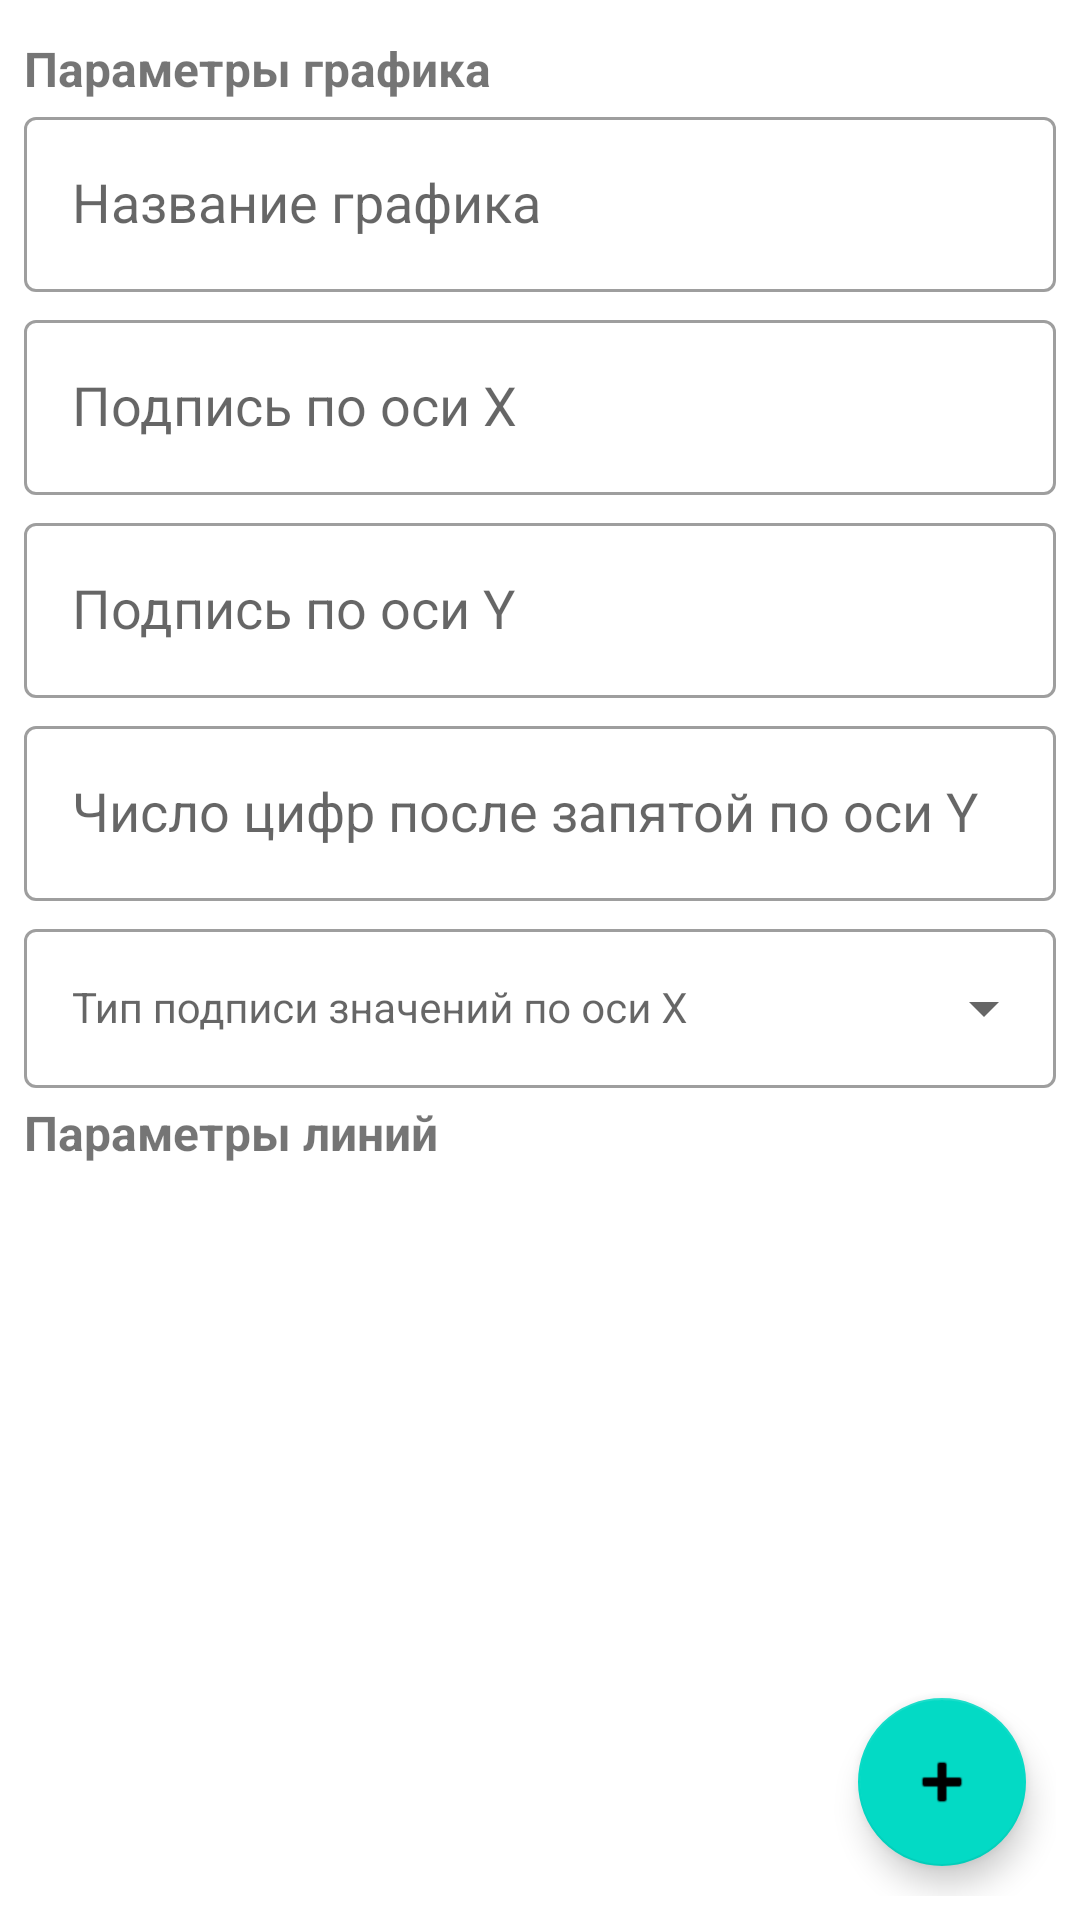

Write the Android layout XML for this screen, with the resource values it uses.
<!-- AndroidManifest.xml: application theme Theme.EasyGraphics -->
<!-- res/layout/fragment_chart_description.xml -->
<?xml version="1.0" encoding="utf-8"?>
<androidx.constraintlayout.widget.ConstraintLayout xmlns:android="http://schemas.android.com/apk/res/android"
    xmlns:app="http://schemas.android.com/apk/res-auto"
    style="@style/RootElementStyle">
    <androidx.core.widget.NestedScrollView
        android:layout_width="match_parent"
        android:layout_height="@dimen/zero_size"
        android:layout_marginBottom="@dimen/item_padding"
        app:layout_constraintStart_toStartOf="parent"
        app:layout_constraintTop_toTopOf="parent">
        <androidx.constraintlayout.widget.ConstraintLayout
            android:layout_width="match_parent"
            android:layout_height="match_parent">

            <TextView
                android:id="@+id/graphic_title"
                style="@style/TextViewStyle"
                android:text="@string/graphic_title"
                app:layout_constraintStart_toStartOf="parent"
                app:layout_constraintTop_toTopOf="parent"/>

            
            <com.google.android.material.textfield.TextInputLayout
                android:id="@+id/input_graphic_name"
                style="@style/TextInputStyle"
                android:layout_marginTop="@dimen/zero_size"
                app:layout_constraintStart_toStartOf="parent"
                app:layout_constraintTop_toBottomOf="@id/graphic_title">

                <EditText
                    android:id="@+id/edit_graphic_name"
                    style="@style/EditTextMatchWidthStyle"
                    android:hint="@string/name_of_the_chart"
                    android:inputType="textCapSentences" />
            </com.google.android.material.textfield.TextInputLayout>

            
            <com.google.android.material.textfield.TextInputLayout
                android:id="@+id/input_x_name"
                style="@style/TextInputStyle"
                app:layout_constraintStart_toStartOf="parent"
                app:layout_constraintTop_toBottomOf="@id/input_graphic_name">

                <EditText
                    android:id="@+id/edit_x_name"
                    style="@style/EditTextMatchWidthStyle"
                    android:hint="@string/x_axis_signature"
                    android:inputType="textCapSentences" />
            </com.google.android.material.textfield.TextInputLayout>

            
            <com.google.android.material.textfield.TextInputLayout
                android:id="@+id/input_y_name"
                style="@style/TextInputStyle"
                app:layout_constraintStart_toStartOf="parent"
                app:layout_constraintTop_toBottomOf="@id/input_x_name">

                <EditText
                    android:id="@+id/edit_y_name"
                    style="@style/EditTextMatchWidthStyle"
                    android:hint="@string/y_axis_signature"
                    android:inputType="textCapSentences" />
            </com.google.android.material.textfield.TextInputLayout>

            
            <com.google.android.material.textfield.TextInputLayout
                android:id="@+id/input_count_number_after_decimal"
                style="@style/TextInputStyle"
                app:layout_constraintStart_toStartOf="parent"
                app:layout_constraintTop_toBottomOf="@id/input_y_name">

                <EditText
                    android:id="@+id/edit_count_number_after_decimal"
                    style="@style/EditTextMatchWidthStyle"
                    android:hint="@string/number_of_digits_after_decimal_point"
                    android:inputType="numberSigned" />
            </com.google.android.material.textfield.TextInputLayout>

            
            <com.google.android.material.textfield.TextInputLayout
                android:id="@+id/input_x_type"
                style="@style/TextInputDropdownMenuStyle"
                app:layout_constraintStart_toStartOf="parent"
                app:layout_constraintTop_toBottomOf="@id/input_count_number_after_decimal">
                <AutoCompleteTextView
                    android:id="@+id/edit_x_type"
                    style="@style/EditDropdownMenuMatchWidthStyle"
                    android:hint="@string/x_axis_type"/>
            </com.google.android.material.textfield.TextInputLayout>

            
            <com.google.android.material.textfield.TextInputLayout
                android:id="@+id/input_x_date_format"
                style="@style/TextInputDropdownMenuStyle"
                android:visibility="gone"
                app:layout_constraintStart_toStartOf="parent"
                app:layout_constraintTop_toBottomOf="@id/input_x_type"
                >
                <AutoCompleteTextView
                    android:id="@+id/edit_x_date_format"
                    style="@style/EditDropdownMenuMatchWidthStyle"
                    android:hint="@string/x_axis_date_format"/>
            </com.google.android.material.textfield.TextInputLayout>

            <TextView
                android:id="@+id/lines_title"
                style="@style/TextViewStyle"
                android:text="@string/lines_title"
                app:layout_constraintStart_toStartOf="parent"
                app:layout_constraintTop_toBottomOf="@id/input_x_date_format"/>

            
            <LinearLayout
                android:id="@+id/lines_block"
                android:layout_width="match_parent"
                android:layout_height="wrap_content"
                android:orientation="vertical"
                app:layout_constraintStart_toStartOf="parent"
                app:layout_constraintTop_toBottomOf="@id/lines_title"/>

        </androidx.constraintlayout.widget.ConstraintLayout>

    </androidx.core.widget.NestedScrollView>


    
    <com.google.android.material.floatingactionbutton.FloatingActionButton
        android:id="@+id/button_add_line"
        style="@style/FloatingActionButtonStyle"
        app:layout_constraintEnd_toEndOf="parent"
        app:layout_constraintBottom_toBottomOf="parent"/>

    <ProgressBar
        android:id="@+id/progress_bar"
        style="@style/CenterProgressBarStyle"
        app:layout_constraintStart_toStartOf="parent"
        app:layout_constraintTop_toTopOf="parent"
        android:visibility="gone"/>

    <ProgressBar
        android:id="@+id/progress_bar_on_bottom"
        android:layout_width="wrap_content"
        android:layout_height="wrap_content"
        android:visibility="gone"
        style="?android:attr/progressBarStyleSmall"
        app:layout_constraintBottom_toTopOf="@id/progress_bar"
        app:layout_constraintLeft_toLeftOf="parent"
        app:layout_constraintRight_toRightOf="parent"/>

</androidx.constraintlayout.widget.ConstraintLayout>
<!-- resources referenced by this layout -->
<resources>
  <dimen name="item_padding">4dp</dimen>
  <dimen name="zero_size">0dp</dimen>
  <string name="graphic_title">Параметры графика</string>
  <string name="lines_title">Параметры линий</string>
  <string name="name_of_the_chart">Название графика</string>
  <string name="number_of_digits_after_decimal_point">Число цифр после запятой по оси Y</string>
  <string name="x_axis_date_format">Формат даты</string>
  <string name="x_axis_signature">Подпись по оси X</string>
  <string name="x_axis_type">Тип подписи значений по оси X</string>
  <string name="y_axis_signature">Подпись по оси Y</string>
  <style name="CenterProgressBarStyle">
          <item name="android:layout_width">wrap_content</item>
          <item name="android:layout_height">wrap_content</item>
          <item name="android:visibility">visible</item>
          <item name="layout_constraintEnd_toEndOf">parent</item>
          <item name="layout_constraintBottom_toBottomOf">parent</item>
      </style>
  <style name="EditDropdownMenuMatchWidthStyle" parent="@android:style/Widget">
          <item name="android:layout_width">match_parent</item>
          <item name="android:layout_height">wrap_content</item>
          <item name="android:inputType">none</item>
          <item name="android:importantForAutofill" tools:targetApi="O">no</item>
      </style>
  <style name="EditTextMatchWidthStyle" parent="@android:style/Widget.EditText">
          <item name="android:layout_width">match_parent</item>
          <item name="android:layout_height">wrap_content</item>
          <item name="android:importantForAutofill" tools:targetApi="O">no</item>
      </style>
  <style name="FloatingActionButtonStyle">
          <item name="android:layout_width">wrap_content</item>
          <item name="android:layout_height">wrap_content</item>
          <item name="android:src">@android:drawable/ic_input_add</item>
          <item name="android:layout_margin">@dimen/floating_action_margin</item>
      </style>
  <style name="RootElementStyle">
          <item name="android:layout_width">match_parent</item>
          <item name="android:layout_height">match_parent</item>
          <item name="android:padding">@dimen/content_padding</item>
      </style>
  <style name="TextInputDropdownMenuStyle" parent="Widget.MaterialComponents.TextInputLayout.OutlinedBox.ExposedDropdownMenu">
          <item name="android:layout_width">match_parent</item>
          <item name="android:layout_height">wrap_content</item>
          <item name="android:layout_marginTop">@dimen/item_padding</item>
      </style>
  <style name="TextInputStyle" parent="Widget.MaterialComponents.TextInputLayout.OutlinedBox">
          <item name="android:layout_width">match_parent</item>
          <item name="android:layout_height">wrap_content</item>
          <item name="android:layout_marginTop">@dimen/item_padding</item>
      </style>
  <style name="TextViewStyle">
          <item name="android:layout_width">wrap_content</item>
          <item name="android:layout_height">match_parent</item>
          <item name="android:textStyle">bold</item>
          <item name="android:layout_marginTop">@dimen/item_padding</item>
          <item name="android:layout_marginBottom">@dimen/item_padding</item>
          <item name="android:textSize">@dimen/item_title_text_size</item>
      </style>
  <dimen name="floating_action_margin">10dp</dimen>
  <dimen name="content_padding">8dp</dimen>
  <dimen name="item_title_text_size">16sp</dimen>
  <color name="purple_500">#FF6200EE</color>
  <color name="purple_700">#FF3700B3</color>
  <color name="white">#FFFFFFFF</color>
  <color name="teal_200">#FF03DAC5</color>
  <color name="teal_700">#FF018786</color>
  <color name="black">#FF000000</color>
</resources>
